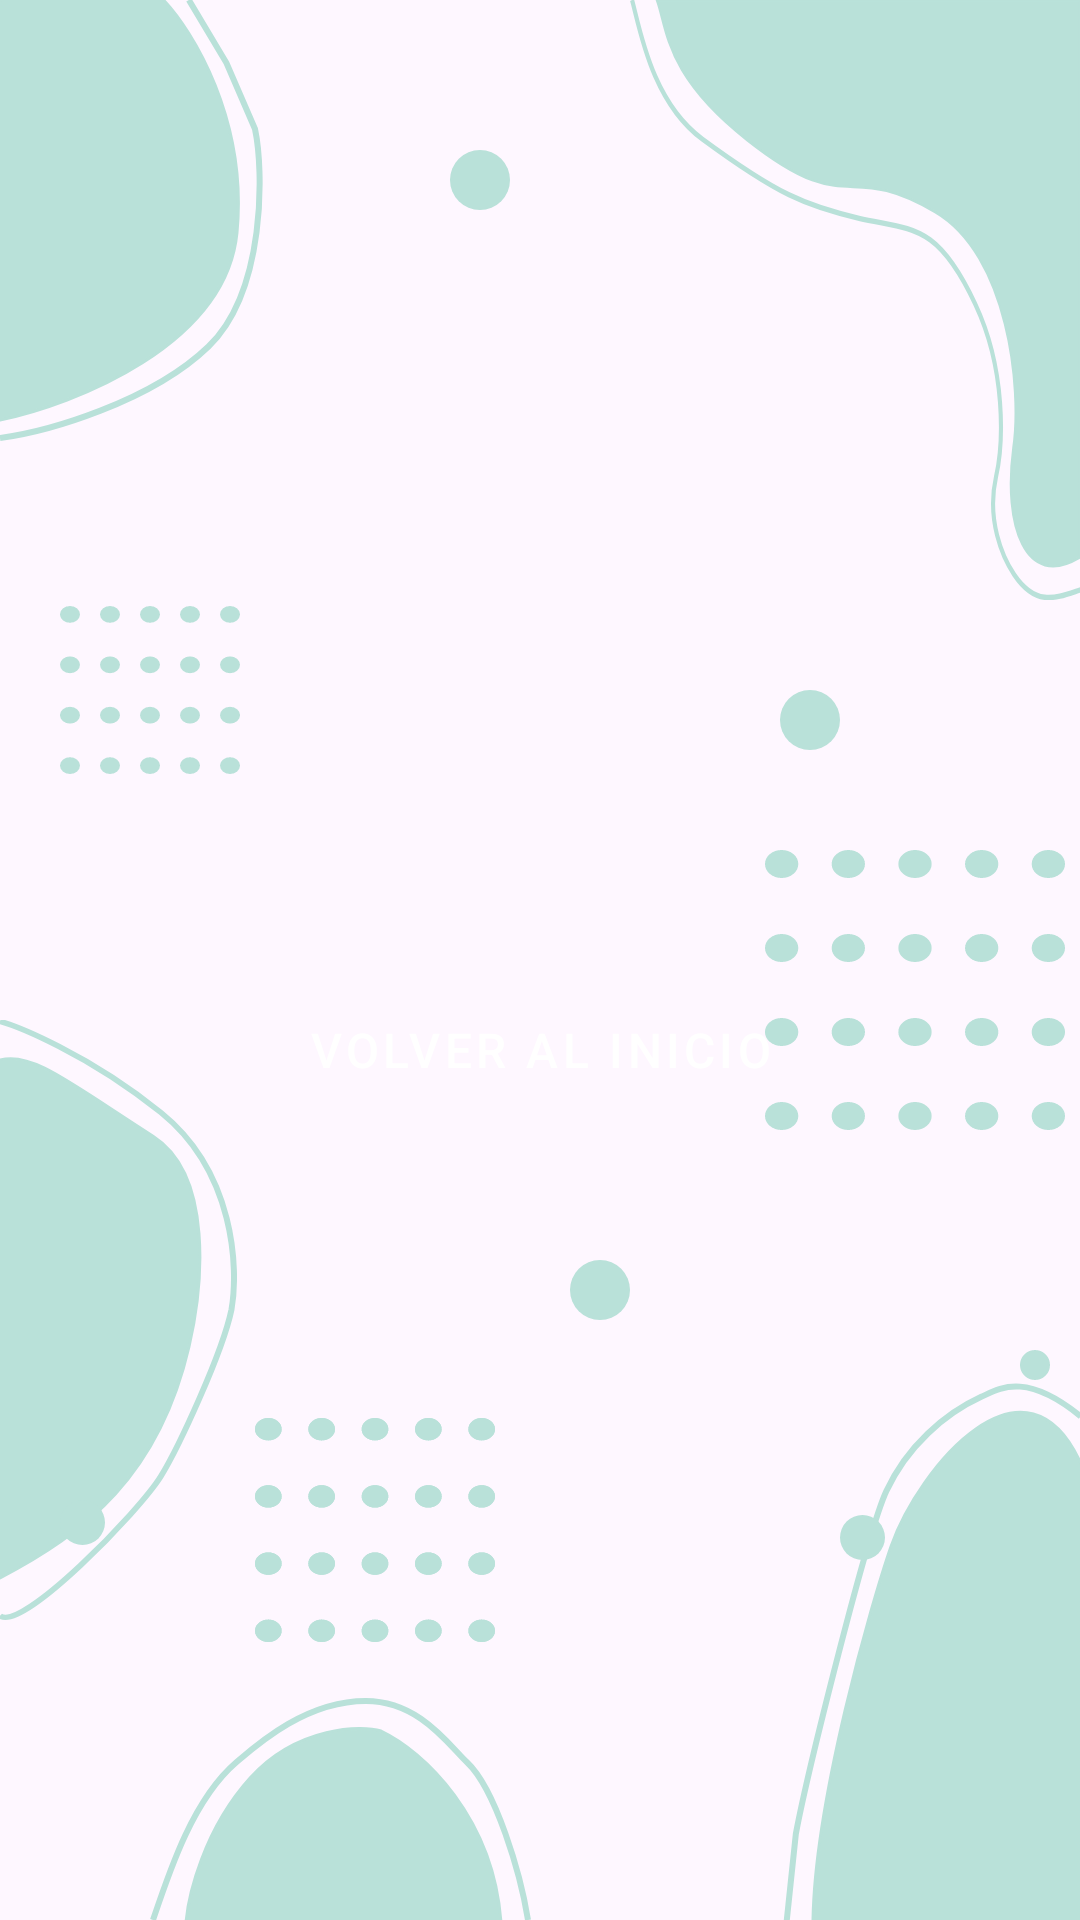

Here is an Android app screen rendered from its layout file. Give the layout XML and the strings, colors and styles it references.
<!-- AndroidManifest.xml: application theme Theme.DamProyectoIntegrador -->
<!-- res/layout/activity_result.xml -->
<FrameLayout xmlns:android="http://schemas.android.com/apk/res/android"
    xmlns:app="http://schemas.android.com/apk/res-auto"
    android:layout_width="match_parent"
    android:layout_height="match_parent"
    android:orientation="vertical">

    <include layout="@layout/main_base" />

    <ScrollView
        android:layout_width="match_parent"
        android:layout_height="match_parent"
        android:fillViewport="true">

        <LinearLayout
            android:layout_width="match_parent"
            android:layout_height="wrap_content"
            android:orientation="vertical"
            android:gravity="center">

            <TextView
                android:id="@+id/tv_message"
                style="@style/SubtitleStyle"
                android:text="" />

            <Button
                android:id="@+id/btn_goBack"
                style="@style/ButtonStyle"
                android:text="@string/backToHome" />

        </LinearLayout>

    </ScrollView>

</FrameLayout>
<!-- res/layout/main_base.xml (included above) -->
<FrameLayout xmlns:android="http://schemas.android.com/apk/res/android"
    android:layout_width="match_parent"
    android:layout_height="match_parent"
    android:orientation="vertical">

    <include layout="@layout/base" />

    <RelativeLayout
        android:layout_width="match_parent"
        android:layout_height="match_parent"
        android:orientation="vertical">

        <ImageView
            android:layout_width="20dp"
            android:layout_height="20dp"
            android:src="@drawable/bg_circle"
            android:contentDescription="@string/circle"
            android:layout_marginStart="150dp"
            android:layout_marginTop="50dp"/>

        <ImageView
            android:layout_width="20dp"
            android:layout_height="20dp"
            android:src="@drawable/bg_circle"
            android:contentDescription="@string/circle"
            android:layout_alignParentEnd="true"
            android:layout_marginEnd="80dp"
            android:layout_marginTop="230dp"/>

        <ImageView
            android:layout_width="10dp"
            android:layout_height="10dp"
            android:src="@drawable/bg_circle"
            android:contentDescription="@string/circle"
            android:layout_alignParentEnd="true"
            android:layout_marginEnd="10dp"
            android:layout_marginTop="450dp"/>

        <ImageView
            android:layout_width="15dp"
            android:layout_height="15dp"
            android:src="@drawable/bg_circle"
            android:contentDescription="@string/circle"
            android:layout_marginStart="20dp"
            android:layout_marginTop="500dp"/>

        <ImageView
            android:layout_width="20dp"
            android:layout_height="20dp"
            android:src="@drawable/bg_circle"
            android:contentDescription="@string/circle"
            android:layout_alignParentBottom="true"
            android:layout_marginBottom="200dp"
            android:layout_marginStart="190dp"/>

        <ImageView
            android:layout_width="15dp"
            android:layout_height="15dp"
            android:src="@drawable/bg_circle"
            android:contentDescription="@string/circle"
            android:layout_alignParentBottom="true"
            android:layout_marginBottom="120dp"
            android:layout_marginStart="280dp"/>

        <ImageView
            android:layout_width="60dp"
            android:layout_height="60dp"
            android:src="@drawable/bg_square_circles"
            android:contentDescription="@string/circle"
            android:layout_marginStart="20dp"
            android:layout_marginTop="200dp"/>

        <ImageView
            android:layout_width="80dp"
            android:layout_height="80dp"
            android:src="@drawable/bg_square_circles"
            android:contentDescription="@string/circle"
            android:layout_alignParentBottom="true"
            android:layout_marginStart="85dp"
            android:layout_marginBottom="90dp"/>

        <ImageView
            android:layout_width="80dp"
            android:layout_height="80dp"
            android:src="@drawable/bg_square_circles"
            android:contentDescription="@string/circle"
            android:layout_alignParentBottom="true"
            android:layout_marginStart="85dp"
            android:layout_marginBottom="90dp"/>

        <ImageView
            android:layout_width="100dp"
            android:layout_height="100dp"
            android:src="@drawable/bg_square_circles"
            android:contentDescription="@string/circle"
            android:layout_alignParentBottom="true"
            android:layout_alignParentEnd="true"
            android:layout_marginBottom="260dp"
            android:layout_marginEnd="5dp"/>

    </RelativeLayout>

</FrameLayout>
<!-- res/layout/base.xml (included above) -->
<?xml version="1.0" encoding="utf-8"?>
<RelativeLayout xmlns:android="http://schemas.android.com/apk/res/android"
    android:id="@+id/base_layout"
    android:focusable="true"
    android:focusableInTouchMode="true"
    android:layout_width="match_parent"
    android:layout_height="match_parent"
    android:orientation="vertical">

    <ImageView
        android:layout_width="wrap_content"
        android:layout_height="wrap_content"
        android:src="@drawable/bg_stain_one"
        android:contentDescription="@string/stain" />

    <ImageView
        android:layout_width="wrap_content"
        android:layout_height="wrap_content"
        android:src="@drawable/bg_stain_two"
        android:contentDescription="@string/stain"
        android:layout_alignParentEnd="true" />

    <ImageView
        android:layout_width="wrap_content"
        android:layout_height="wrap_content"
        android:src="@drawable/bg_stain_three"
        android:contentDescription="@string/stain"
        android:layout_alignParentBottom="true"
        android:layout_marginBottom="100dp" />

    <ImageView
        android:layout_width="wrap_content"
        android:layout_height="wrap_content"
        android:src="@drawable/bg_stain_four"
        android:contentDescription="@string/stain"
        android:layout_alignParentBottom="true"
        android:layout_marginStart="50dp" />

    <ImageView
        android:layout_width="wrap_content"
        android:layout_height="wrap_content"
        android:src="@drawable/bg_stain_five"
        android:contentDescription="@string/stain"
        android:layout_alignParentBottom="true"
        android:layout_alignParentEnd="true" />

</RelativeLayout>
<!-- resources referenced by this layout -->
<resources>
  <!-- drawable bg_circle (drawable) -->
  <vector xmlns:android="http://schemas.android.com/apk/res/android"
      android:width="17dp"
      android:height="17dp"
      android:viewportWidth="17"
      android:viewportHeight="17">
      <path
          android:fillColor="@color/colorSecondary"
          android:pathData="M8.5 0A8.5 8.5 0 1 0 8.5 17 8.5 8.5 0 1 0 8.5 0z"/>
  </vector>
  <!-- drawable bg_stain_five (drawable) -->
  <vector xmlns:android="http://schemas.android.com/apk/res/android"
      android:width="99dp"
      android:height="179dp"
      android:viewportWidth="99"
      android:viewportHeight="179">
      <path
          android:fillColor="@color/colorSecondary"
          android:strokeColor="@color/colorSecondary"
          android:strokeWidth="1"
          android:pathData="M10 179c0.67-40.17 19.34-105.26 26-124.5 9-26 45.5-70 64-26V179H10Z"/>
      <path
          android:strokeColor="@color/colorSecondary"
          android:strokeWidth="2"
          android:pathData="M1.25 179.15l3.02-28.78C8.29 129.03 28.12 49.8 34.42 36.11c6.9-15 19.53-25.93 31.66-31.5 6.03-2.78 14.58-8.59 33.17 6.5"/>
  </vector>
  <!-- drawable bg_stain_one (drawable) -->
  <vector xmlns:android="http://schemas.android.com/apk/res/android"
      android:width="88dp"
      android:height="147dp"
      android:viewportWidth="88"
      android:viewportHeight="147">
      <path
          android:fillColor="@color/colorSecondary"
          android:strokeColor="@color/colorSecondary"
          android:strokeWidth="1"
          android:pathData="M0 140c24.83-5.17 75.4-24.9 79-62.5C82.6 39.9 64.17 10.17 54.5 0H0v140Z"/>
      <path
          android:strokeColor="@color/colorSecondary"
          android:strokeWidth="2"
          android:pathData="M0 146c15.77-2.08 50.39-12.06 69.5-30.5C88.61 97.06 87.91 56.6 85 43l-9.5-22L62.95 0"/>
  </vector>
  <string name="backToHome">Volver al inicio</string>
  <string name="circle">circle</string>
  <string name="stain">stain</string>
  <style name="ButtonStyle" parent="Widget.MaterialComponents.Button">
          <item name="android:layout_width">310dp</item>
          <item name="android:layout_height">80dp</item>
          <item name="android:layout_marginTop">5dp</item>
          <item name="android:layout_marginBottom">5dp</item>
          <item name="android:backgroundTint">@color/colorPrimary</item>
          <item name="android:textSize">16sp</item>
          <item name="android:textColor">@color/colorButtonText</item>
      </style>
  <style name="SubtitleStyle" parent="Widget.AppCompat.TextView">
          <item name="android:layout_width">match_parent</item>
          <item name="android:layout_height">wrap_content</item>
          <item name="android:gravity">center</item>
          <item name="android:fontFamily">@font/lukiest_guy</item>
          <item name="android:textColor">@color/colorTitle</item>
          <item name="android:textSize">30sp</item>
          <item name="android:padding">10dp</item>
      </style>
  <style name="Theme.DamProyectoIntegrador" parent="Base.Theme.DamProyectoIntegrador" />
  <color name="colorSecondary">#B9E1D9</color>
  <color name="colorPrimary">#53867B</color>
  <color name="colorButtonText">#FFFFFF</color>
  <color name="colorTitle">#006A71</color>
  <style name="Base.Theme.DamProyectoIntegrador" parent="Theme.Material3.DayNight.NoActionBar">
          
          
      </style>
</resources>
